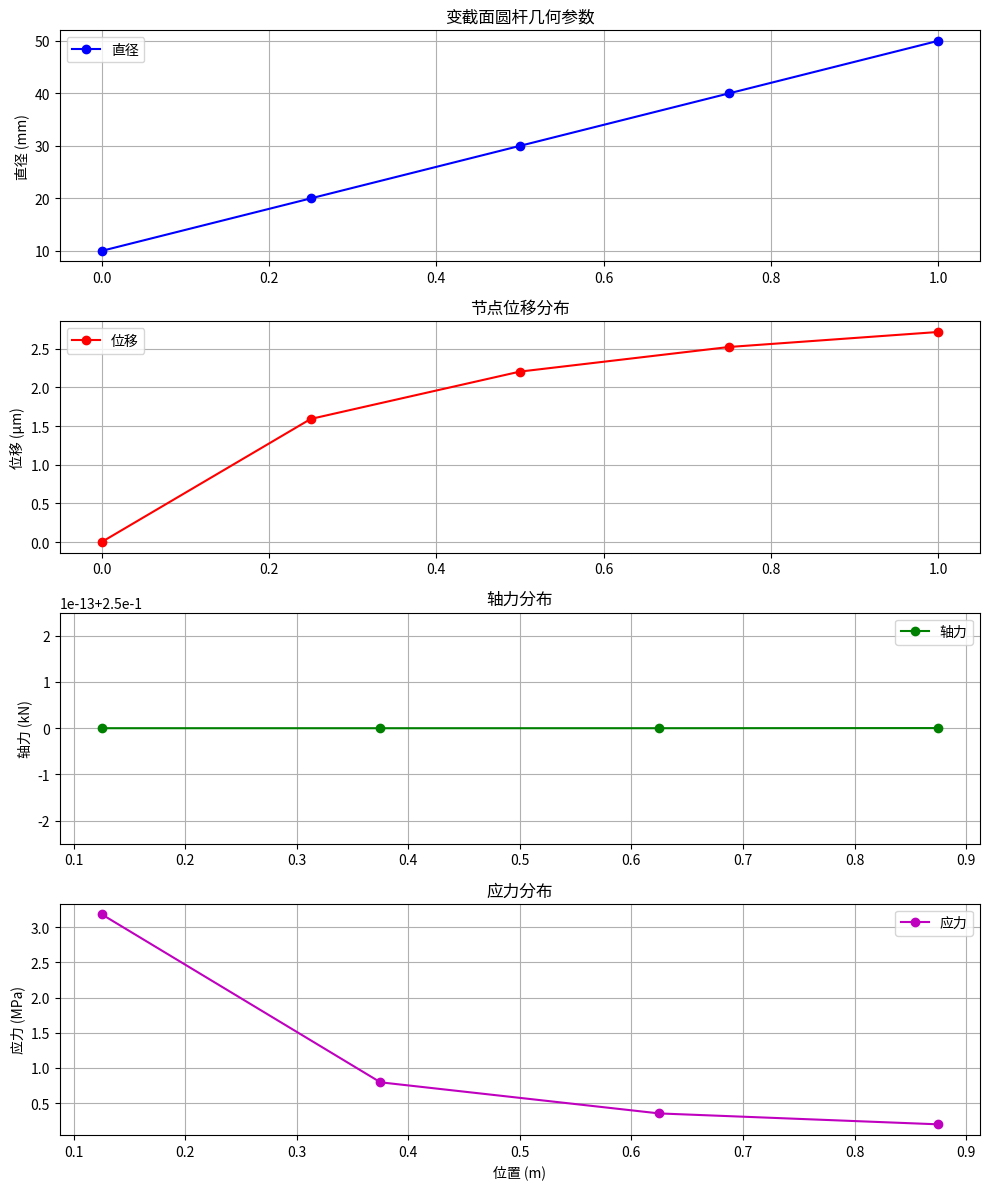

Python code for this plot:
import numpy as np
import matplotlib.pyplot as plt

def solve_rod_force_distribution():
    """
    求解一端固定一端受拉的变截面圆杆的内力分布
    
    杆件参数:
    - 长度 L = 1.0 m
    - 分为5个节点(0-4)，即4个单元
    - 左端固定(节点0)，右端受拉力P=1000N
    - 截面直径从左到右线性增加：d0=0.01m 到 d4=0.05m
    - 弹性模量 E = 200GPa
    """
    
    # 基本参数设置
    n_nodes = 5  # 节点数
    L = 1.0      # 杆长度(m)
    P = 1000.0   # 右端受力(N)
    E = 200e9    # 弹性模量(Pa)
    
    # 节点位置和直径
    x = np.linspace(0, L, n_nodes)  # 节点坐标
    d_left = 0.01   # 左端直径(m)
    d_right = 0.05  # 右端直径(m)
    diameters = np.linspace(d_left, d_right, n_nodes)  # 各节点直径
    
    # 计算各段面积
    areas = np.pi * (diameters/2)**2
    
    # 单元长度
    dx = L / (n_nodes - 1)
    
    # 建立差分方程系数矩阵和右端项
    # 对于内部节点，使用差分格式: (EA_{i-1/2}(u_i-u_{i-1})/dx - EA_{i+1/2}(u_{i+1}-u_i)/dx) = 0
    # 其中EA_{i-1/2}表示在x_{i-1/2}处的EA值，近似用相邻两点平均值
    
    # 构建系数矩阵K和载荷向量F
    K = np.zeros((n_nodes, n_nodes))
    F = np.zeros(n_nodes)
    
    # 边界条件处理
    # 左端固定 u[0] = 0
    K[0, 0] = 1.0
    
    # 内部节点差分方程 (节点1, 2, 3)
    for i in range(1, n_nodes-1):
        # 在x_{i-1/2}处的EA值 (单元(i-1,i)之间)
        EA_left = E * np.mean([areas[i-1], areas[i]])
        # 在x_{i+1/2}处的EA值 (单元(i,i+1)之间)
        EA_right = E * np.mean([areas[i], areas[i+1]])
        
        # 差分方程系数
        K[i, i-1] = EA_left / dx**2
        K[i, i] = -(EA_left + EA_right) / dx**2
        K[i, i+1] = EA_right / dx**2
    
    # 右端受力边界条件 (节点4)
    # 在x_{3+1/2}处的EA值
    EA_right_end = E * np.mean([areas[3], areas[4]])
    K[4, 3] = EA_right_end / dx**2
    K[4, 4] = -EA_right_end / dx**2
    F[4] = -P  # 负号是因为力的方向与位移正方向相关
    
    # 求解位移场
    displacements = np.linalg.solve(K, F)
    
    # 计算轴力 (每个单元的内力)
    forces = np.zeros(n_nodes-1)
    for i in range(n_nodes-1):
        EA = E * np.mean([areas[i], areas[i+1]])  # 单元内的平均EA值
        strain = (displacements[i+1] - displacements[i]) / dx
        forces[i] = EA * strain
    
    return x, diameters, displacements, forces, areas

def plot_results(x, diameters, displacements, forces, areas):
    """绘制结果图"""
    
    fig, (ax1, ax2, ax3, ax4) = plt.subplots(4, 1, figsize=(10, 12))
    
    # 绘制直径分布
    ax1.plot(x, diameters*1000, 'bo-', label='直径')
    ax1.set_ylabel('直径 (mm)')
    ax1.grid(True)
    ax1.set_title('变截面圆杆几何参数')
    ax1.legend()
    
    # 绘制位移分布
    ax2.plot(x, displacements*1e6, 'ro-', label='位移')
    ax2.set_ylabel('位移 (μm)')
    ax2.grid(True)
    ax2.set_title('节点位移分布')
    ax2.legend()
    
    # 绘制轴力分布
    x_forces = (x[:-1] + x[1:]) / 2  # 力作用在单元中心
    ax3.plot(x_forces, forces/1000, 'go-', label='轴力')
    ax3.set_ylabel('轴力 (kN)')
    ax3.grid(True)
    ax3.set_title('轴力分布')
    ax3.legend()
    
    # 绘制应力分布
    stresses = forces / areas[:-1]
    ax4.plot(x_forces, stresses/1e6, 'mo-', label='应力')
    ax4.set_ylabel('应力 (MPa)')
    ax4.set_xlabel('位置 (m)')
    ax4.grid(True)
    ax4.set_title('应力分布')
    ax4.legend()
    
    plt.tight_layout()
    plt.show()

def print_analysis_process():
    """打印分析过程说明"""
    print("一维变截面圆杆受力分析 - 差分法求解过程")
    print("=" * 50)
    print("问题描述:")
    print("- 杆件长度: 1.0 m")
    print("- 左端固定，右端受拉力 P = 1000 N")
    print("- 截面为圆形，直径从左端10mm线性增加到右端50mm")
    print("- 材料弹性模量 E = 200 GPa")
    print("- 将杆件划分为5个节点(4个单元)")
    print()
    print("差分方程建立过程:")
    print("1. 对每个内部节点应用平衡方程")
    print("2. 使用中心差分格式近似应变")
    print("3. 根据胡克定律 σ = E * ε 计算应力")
    print("4. 根据内力与应力关系 N = σ * A 计算轴力")
    print("5. 考虑变截面特性，在计算EA时采用相邻节点面积平均值")
    print()

if __name__ == "__main__":
    # 打印分析过程
    print_analysis_process()
    
    # 求解差分方程
    x, diameters, displacements, forces, areas = solve_rod_force_distribution()
    
    # 输出结果
    print("计算结果:")
    print("-" * 30)
    print("节点位置 (m):     ", [f"{val:.2f}" for val in x])
    print("节点直径 (mm):    ", [f"{val*1000:.1f}" for val in diameters])
    print("节点面积 (mm²):   ", [f"{val*1e6:.2f}" for val in areas])
    print("节点位移 (μm):    ", [f"{val*1e6:.4f}" for val in displacements])
    print("单元轴力 (kN):    ", [f"{val/1000:.2f}" for val in forces])
    print("单元应力 (MPa):   ", [f"{val/1e6:.2f}" for val in forces / areas[:-1]])
    
    # 绘制结果
    plot_results(x, diameters, displacements, forces, areas)
